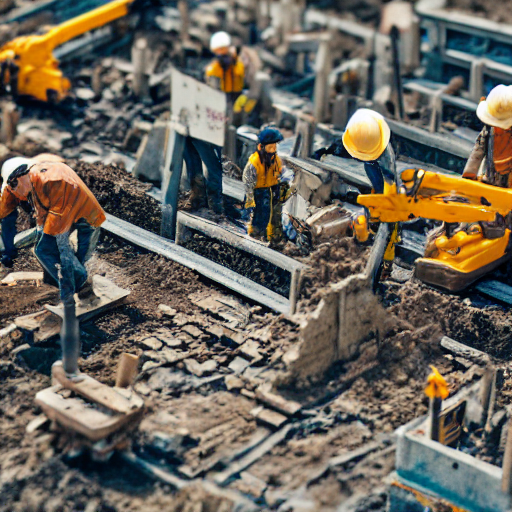
Generation parameters embedded in this image by AUTOMATIC1111 Stable Diffusion web UI or a fork of it (Forge, ...) (PNG 'parameters' text chunk):
photo of construction site, workers, tilt shift effect
Steps: 20, Sampler: DPM++ 2M Karras, CFG scale: 7, Seed: 3635815252, Size: 512x512, Model hash: cc6cb27103, Model: v1-5-pruned-emaonly, Version: v1.6.0-2-g4afaaf8a